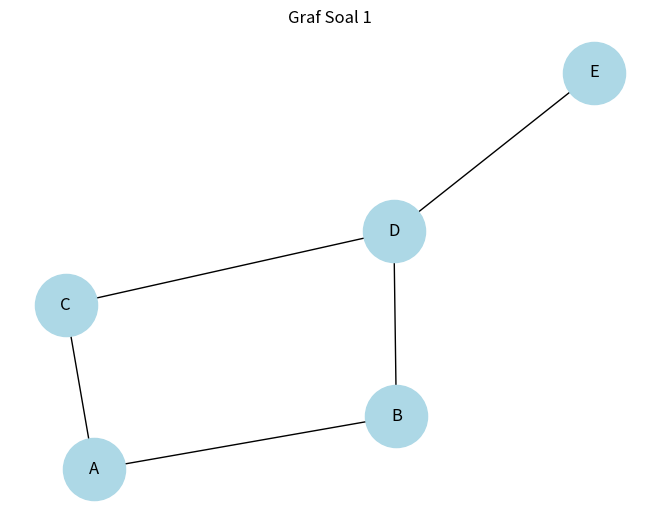

This figure's Python source:
import networkx as nx
import matplotlib.pyplot as plt

G = nx.Graph()

G.add_edges_from([
    ('A','B'),
    ('A','C'),
    ('B','D'),
    ('C','D'),
    ('D','E')
])

plt.figure()
pos = nx.spring_layout(G)

nx.draw(G, pos, with_labels=True, node_size=2000, node_color='lightblue')
plt.title("Graf Soal 1")

plt.show()

# =========================
# 2. Degree tiap node
# =========================
print("Degree tiap node:")
for node in G.nodes():
    print(f"{node} : {G.degree(node)}")

# =========================
# Neighbor node D
# =========================
print("\nNeighbor dari node D:")
neighbors_D = list(G.neighbors('D'))
print(neighbors_D)

# =========================
# 3. Cek Cycle
# =========================
cycle = list(nx.cycle_basis(G))

print("\nCek Cycle:")
if cycle:
    print("Graf memiliki cycle:", cycle)
    print("Contoh cycle: A -> B -> D -> C -> A")
else:
    print("Graf tidak memiliki cycle")

# =========================
# 4. Analisis Node Penting
# =========================
max_degree_node = max(G.degree, key=lambda x: x[1])

print("\nNode paling penting:")
print(f"Node {max_degree_node[0]} dengan degree {max_degree_node[1]}")
print("Alasan: karena memiliki koneksi terbanyak dan menjadi penghubung utama")

# =========================
# VISUALISASI GRAF
# =========================
